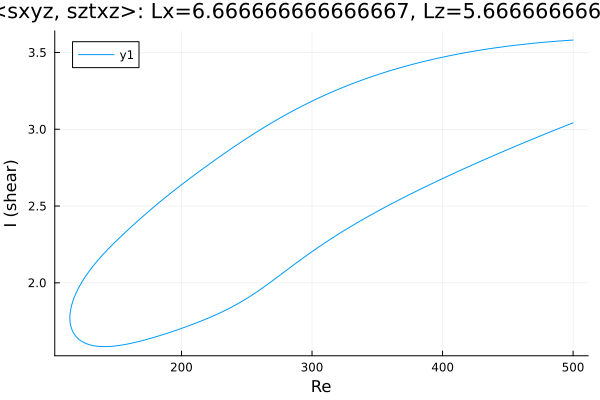

Data behind this chart, as committed beside it:
Re, shear
500.0, 3.581
500, 3.581
498.6, 3.58
497.1, 3.579
495.7, 3.578
494.3, 3.578
492.9, 3.577
491.5, 3.576
490.1, 3.575
488.7, 3.574
487.2, 3.573
485.8, 3.572
484.4, 3.571
483, 3.57
481.6, 3.569
480.2, 3.568
478.8, 3.567
477.3, 3.566
475.9, 3.565
474.5, 3.564
473.1, 3.563
471.7, 3.562
470.3, 3.561
468.9, 3.559
467.5, 3.558
466, 3.557
464.6, 3.556
463.2, 3.554
461.8, 3.553
460.4, 3.552
459, 3.55
457.6, 3.549
456.1, 3.547
454.7, 3.546
453.3, 3.545
451.9, 3.543
450.5, 3.542
449.1, 3.54
447.7, 3.538
446.2, 3.537
444.8, 3.535
443.4, 3.534
442, 3.532
440.6, 3.53
439.2, 3.529
437.8, 3.527
436.3, 3.525
434.9, 3.523
433.5, 3.521
432.1, 3.52
430.7, 3.518
429.3, 3.516
427.9, 3.514
426.4, 3.512
425, 3.51
423.6, 3.508
422.2, 3.506
420.8, 3.504
419.4, 3.502
418, 3.499
... 559 more rows
